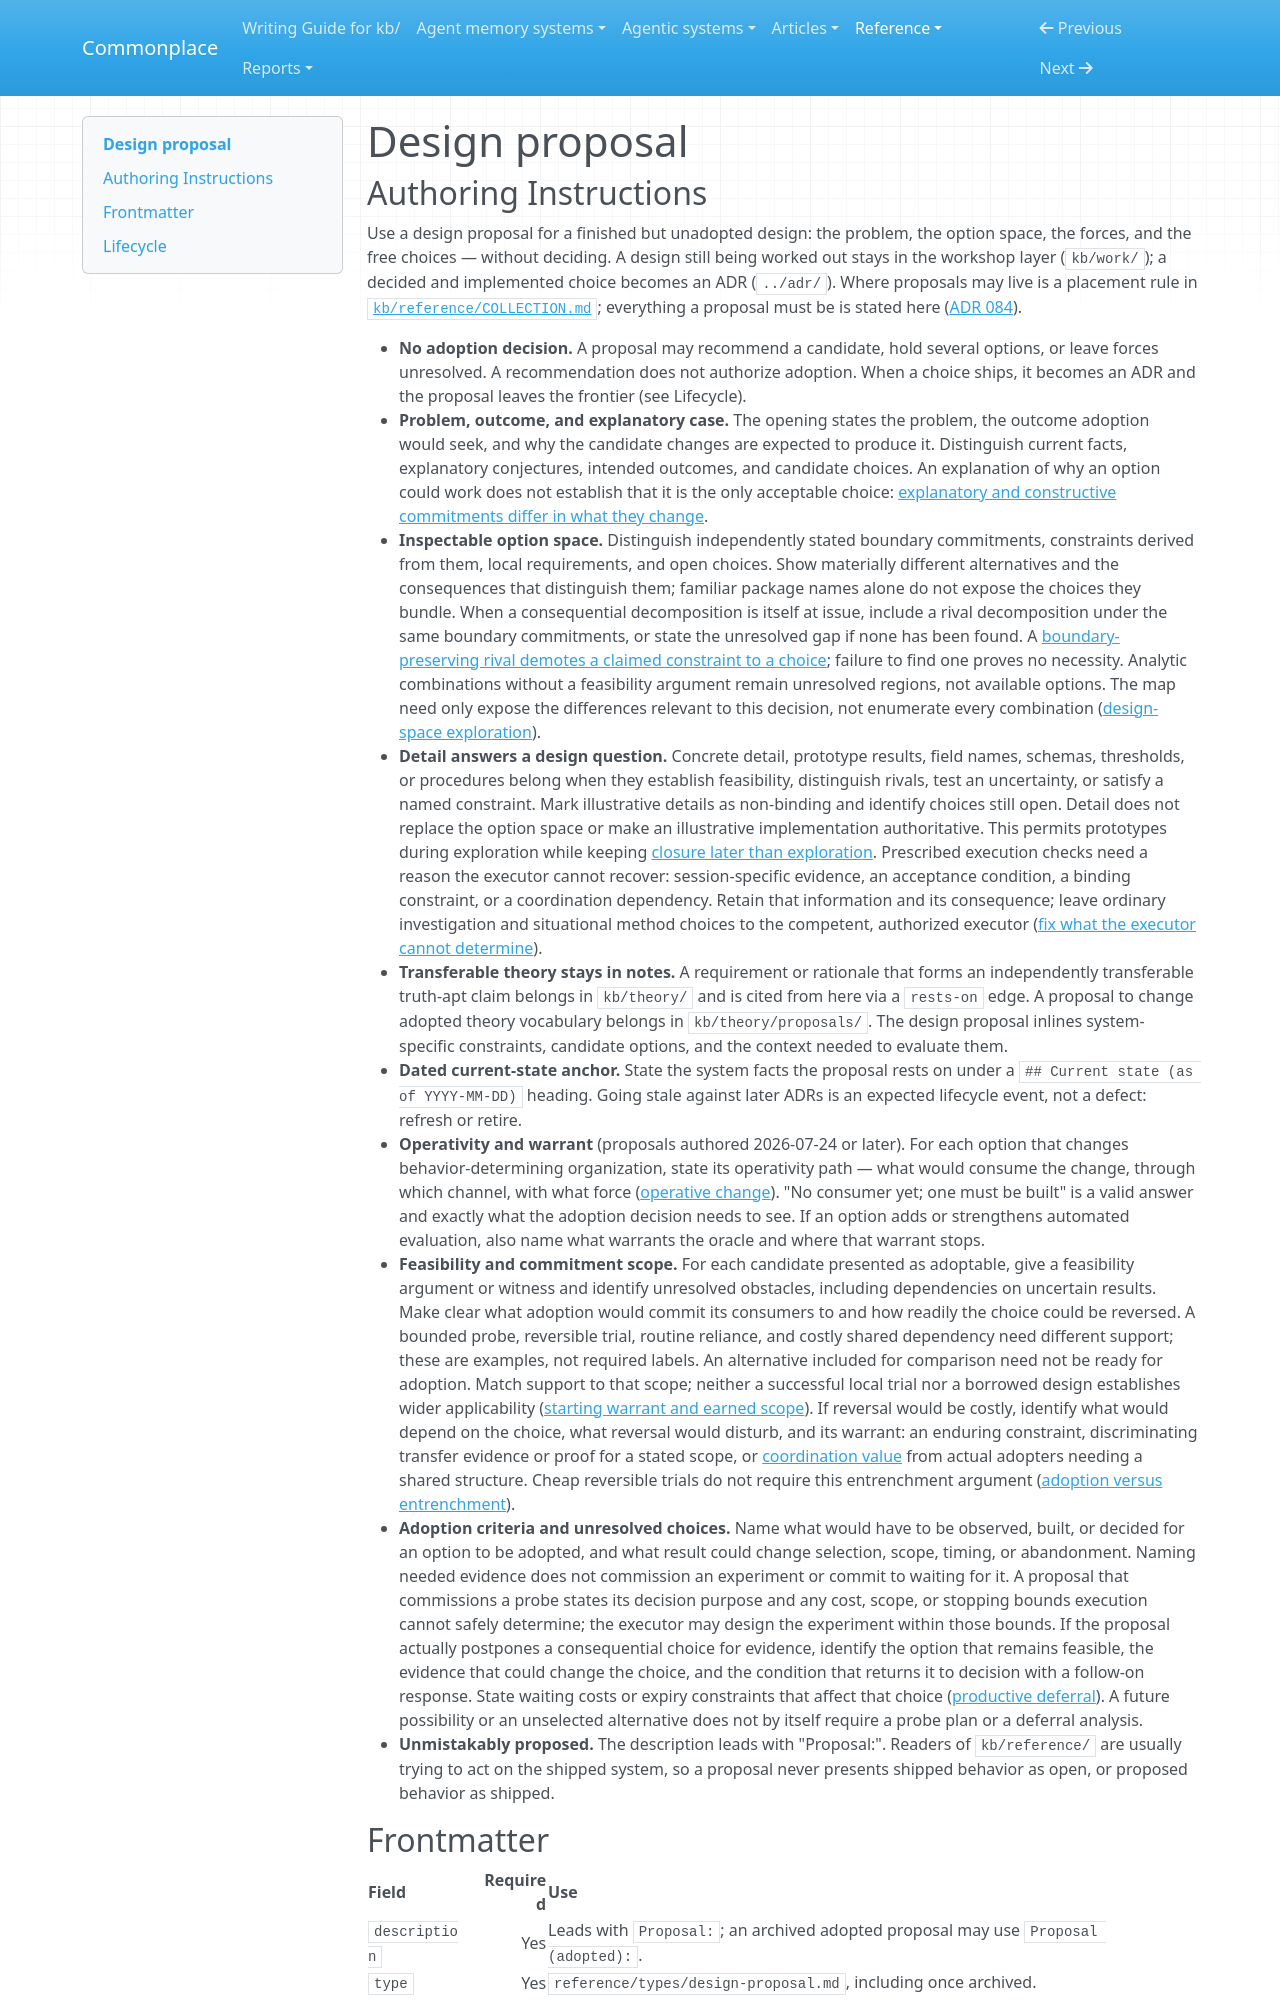

repository: zby/commonplace · page: reference/types/design-proposal/index.html · generator: mkdocs

---
type: types/type-spec.md
name: design-proposal
description: Contract for unadopted Commonplace designs — problem, explanatory case, alternatives, feasibility, and the commitment requested
schema: ./design-proposal.schema.yaml
---

# Design proposal
